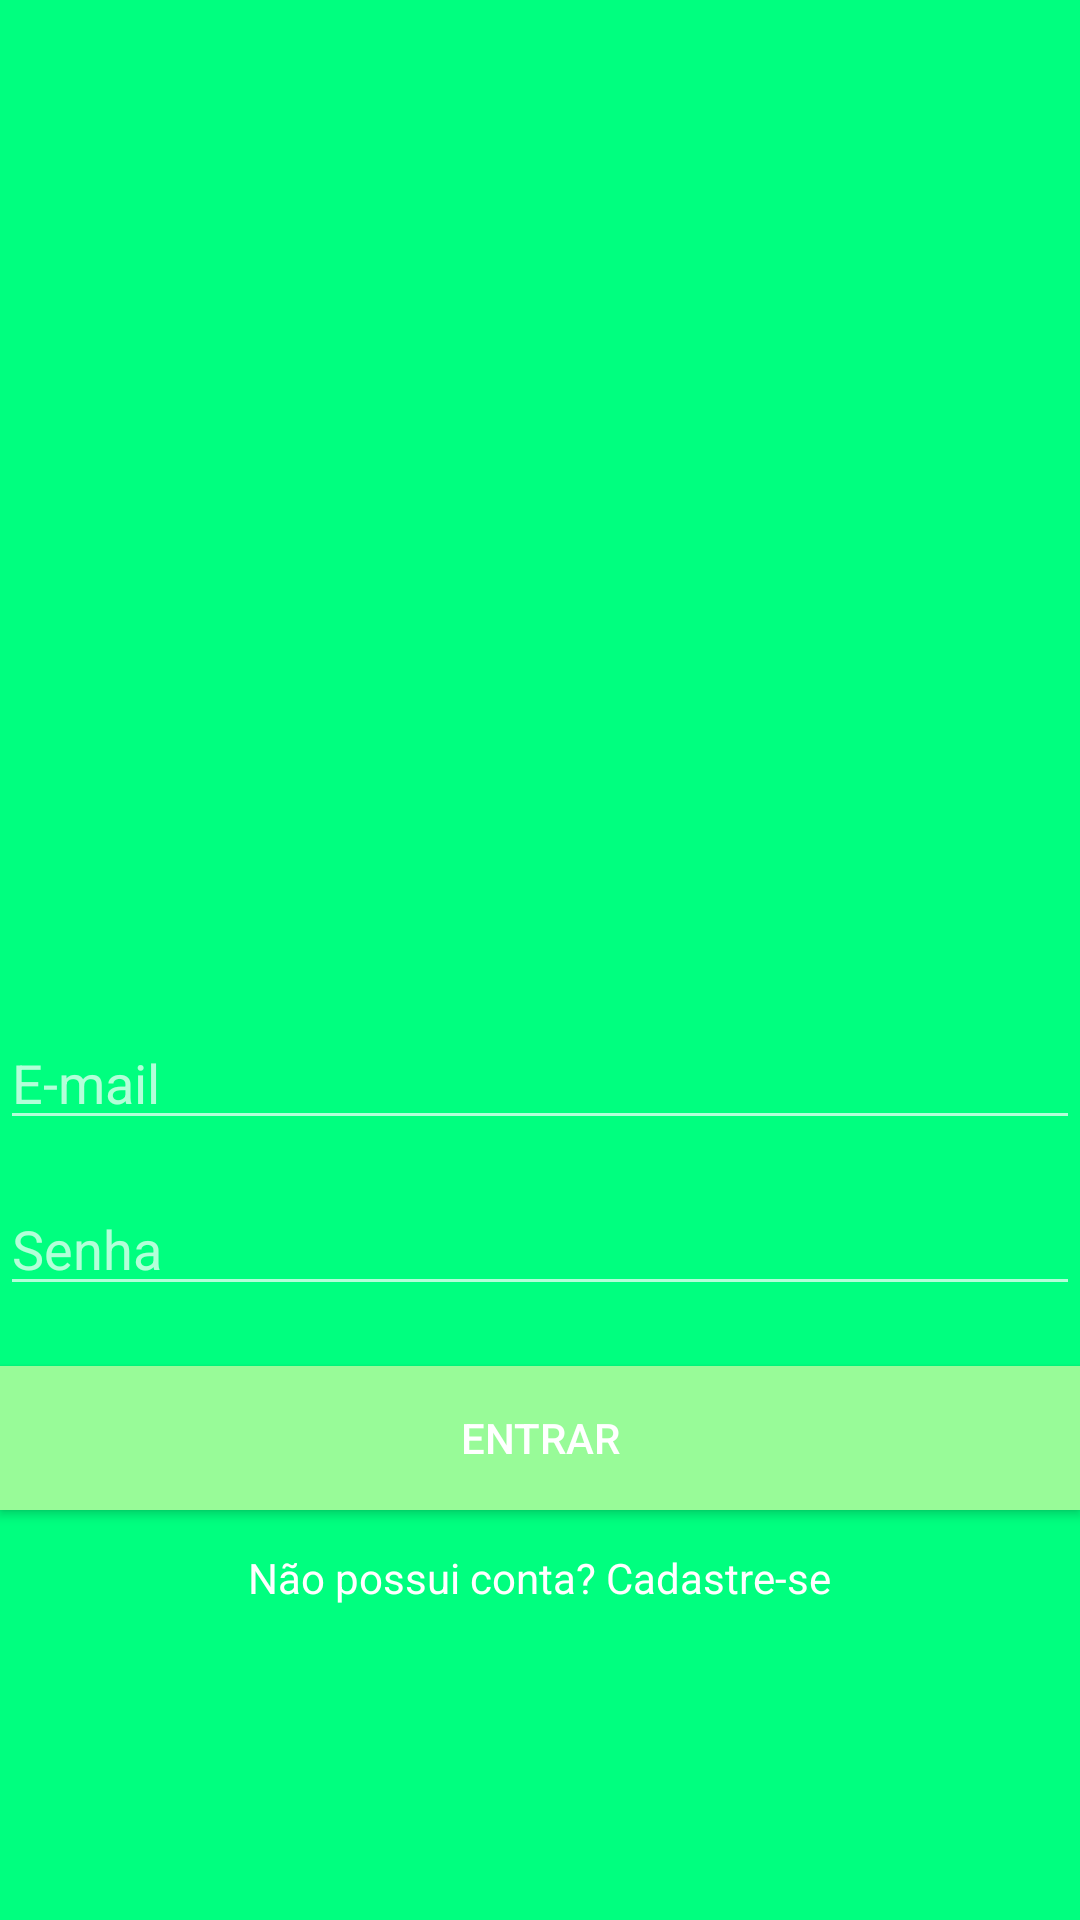

The Android layout XML behind this screen, and the referenced resources:
<!-- AndroidManifest.xml: application theme AppTheme -->
<!-- res/layout/activity_login.xml -->
<?xml version="1.0" encoding="utf-8"?>
<RelativeLayout xmlns:android="http://schemas.android.com/apk/res/android"
    xmlns:app="http://schemas.android.com/apk/res-auto"
    xmlns:tools="http://schemas.android.com/tools"
    android:layout_width="match_parent"
    android:layout_height="match_parent"
    android:background="@color/colorPrimary"
    android:gravity="center_vertical|center_horizontal"
    tools:context="andre.com.whatsapp.activity.LoginActivity">

    <ImageView
        android:id="@+id/imageView"
        android:layout_width="@dimen/larguro_logo"
        android:layout_height="@dimen/altura_logo"
        android:layout_alignParentTop="true"
        android:layout_centerHorizontal="true"
        android:layout_marginTop="30dp"
        android:contentDescription="@string/logoDescricao"
        app:srcCompat="@drawable/logo"
        tools:layout_editor_absoluteX="0dp"
        tools:layout_editor_absoluteY="6dp" />

    <EditText
        android:id="@+id/edtEmail"
        android:layout_width="match_parent"
        android:layout_height="wrap_content"
        android:layout_alignParentStart="true"
        android:layout_below="@+id/imageView"
        android:layout_marginTop="41dp"
        android:ems="10"
        android:hint="E-mail"
        android:inputType="textEmailAddress" />

    <EditText
        android:id="@+id/edtSenha"
        android:layout_width="match_parent"
        android:layout_height="wrap_content"
        android:layout_alignParentStart="true"
        android:layout_below="@+id/edtEmail"
        android:layout_marginTop="14dp"
        android:ems="10"
        android:hint="Senha"
        android:inputType="textPassword" />

    <Button
        android:id="@+id/btnEntrar"
        android:layout_width="match_parent"
        android:layout_height="wrap_content"
        android:layout_alignParentStart="true"
        android:layout_below="@+id/edtSenha"
        android:layout_marginTop="20dp"
        android:background="@color/colorPrimaryDark"
        android:text="@string/btnEntra"
        android:theme="@style/btnPadrao"/>

    <TextView
        android:id="@+id/textView"
        android:layout_width="wrap_content"
        android:layout_height="wrap_content"
        android:layout_below="@+id/btnEntrar"
        android:layout_centerHorizontal="true"
        android:layout_marginTop="13dp"
        android:onClick="abrirCadastroUser"
        android:text="@string/viewCadastrar"
        android:textColor="@android:color/white" />

</RelativeLayout>
<!-- resources referenced by this layout -->
<resources>
  <color name="colorPrimary">#00FF7F</color>
  <color name="colorPrimaryDark">#98FB98</color>
  <dimen name="altura_logo">163dp</dimen>
  <dimen name="larguro_logo">200dp</dimen>
  <string name="btnEntra">Entrar</string>
  <string name="logoDescricao">Logo Whatsapp</string>
  <string name="viewCadastrar">Não possui conta? Cadastre-se</string>
  <style name="btnPadrao" parent="Theme.AppCompat.Light">
  
          <item name="colorButtonNormal">@color/colorPrimaryDark</item>
          <item name="colorControlHighlight">@color/colorPrimary</item>
          <item name="android:textColor">@android:color/white</item>
  
      </style>
  <style name="AppTheme" parent="Theme.AppCompat.NoActionBar">
          
  
          <item name="colorPrimary">@color/colorPrimary</item>
          <item name="colorPrimaryDark">@color/colorPrimaryDark</item>
          <item name="colorAccent">@color/colorAccent</item>
          <item name="android:windowBackground"> @android:color/white</item>
  
      </style>
  <color name="colorAccent">#FF4081</color>
</resources>
